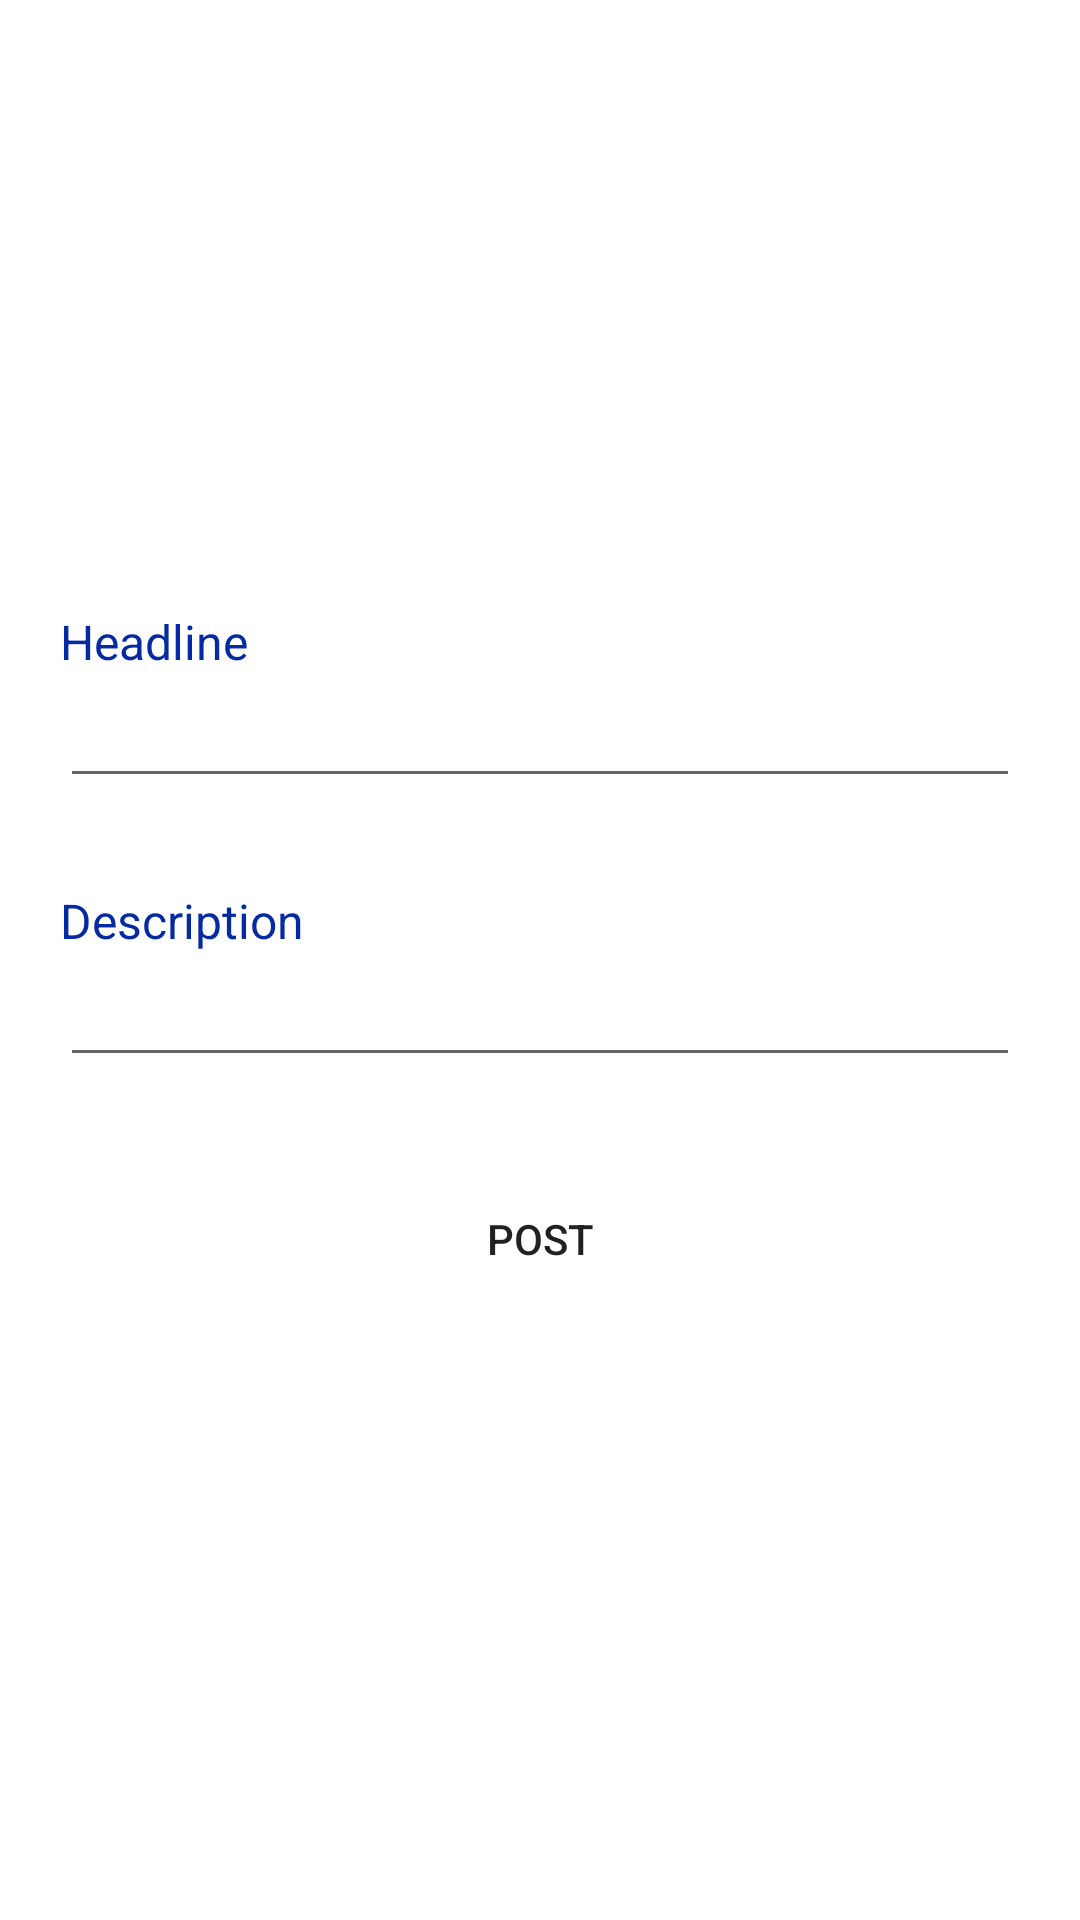

This screen was rendered from an Android layout file. Write that file and the resources it references.
<!-- AndroidManifest.xml: application theme Theme.NewsApp -->
<!-- res/layout/activity_add_or_update_news.xml -->
<?xml version="1.0" encoding="utf-8"?>
<LinearLayout xmlns:android="http://schemas.android.com/apk/res/android"
    xmlns:app="http://schemas.android.com/apk/res-auto"
    xmlns:tools="http://schemas.android.com/tools"
    android:layout_width="match_parent"
    android:layout_height="match_parent"
    android:gravity="center"
    android:orientation="vertical"
    android:padding="20dp"
    tools:context=".AddOrUpdateNewsActivity">

    <TextView
        android:layout_width="match_parent"
        android:layout_height="wrap_content"
        android:text="@string/headline"
        android:textColor="@color/colorPrimaryDark"
        android:textSize="16sp"/>

    <EditText
        android:id="@+id/edHeadline"
        android:layout_width="match_parent"
        android:layout_height="wrap_content"
        android:inputType="textPersonName" />

    <TextView
        android:layout_width="match_parent"
        android:layout_height="wrap_content"
        android:text="@string/description"
        android:layout_marginTop="30dp"
        android:textColor="@color/colorPrimaryDark"
        android:textSize="16sp"/>

    <EditText
        android:id="@+id/edDescription"
        android:layout_width="match_parent"
        android:layout_height="wrap_content"
        android:inputType="textCapSentences|textMultiLine"
        android:maxLength="2000"
        android:maxLines="8"/>

    <Button
        android:id="@+id/btnPost"
        android:layout_marginTop="30dp"
        android:layout_width="match_parent"
        android:layout_height="wrap_content"
        android:background="@drawable/bg_button"
        android:text="@string/post" />

</LinearLayout>
<!-- resources referenced by this layout -->
<resources>
  <color name="colorPrimaryDark">#052aa1</color>
  <string name="description">Description</string>
  <string name="headline">Headline</string>
  <string name="post">Post</string>
  <style name="Theme.NewsApp" parent="Theme.MaterialComponents.DayNight.DarkActionBar">
          
          <item name="colorPrimary">@color/colorPrimaryDark</item>
          <item name="colorPrimaryVariant">@color/colorPrimary</item>
          <item name="colorOnPrimary">@color/white</item>
          
          <item name="colorSecondary">@color/colorSecondaryDark</item>
          <item name="colorSecondaryVariant">@color/colorSecondary</item>
          <item name="colorOnSecondary">@color/black</item>
          
          <item name="android:statusBarColor" tools:targetApi="l">?attr/colorPrimaryVariant</item>
          
      </style>
  <color name="colorPrimary">#0635c9</color>
  <color name="white">#FFFFFFFF</color>
  <color name="colorSecondaryDark">#43bca5</color>
  <color name="colorSecondary">#1ae5be</color>
  <color name="black">#FF000000</color>
</resources>
